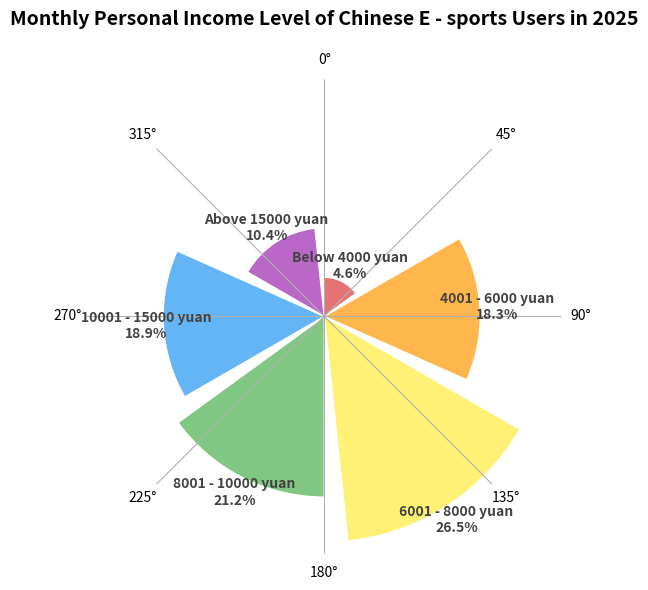

Write the Python code that produced this figure.
import matplotlib.pyplot as plt
import numpy as np

# -------------------- Data Definition --------------------
income_groups = [
    "Below 4000 yuan", "4001 - 6000 yuan", "6001 - 8000 yuan",
    "8001 - 10000 yuan", "10001 - 15000 yuan", "Above 15000 yuan"
]
percentages = [4.6, 18.3, 26.5, 21.2, 18.9, 10.4]

# -------------------- Polar Coordinate Settings --------------------
N = len(percentages)
theta = np.linspace(0.0, 2 * np.pi, N, endpoint=False)
radii = percentages
width = 2 * np.pi / N * 0.9  # Angle width of each sector

# Gradient color scheme (Red → Orange → Yellow → Green → Blue → Purple)
colors = ["#e57373", "#ffb74d", "#fff176", "#81c784", "#64b5f6", "#ba68c8"]

# -------------------- Create Polar Coordinate Canvas --------------------
fig, ax = plt.subplots(figsize=(8, 6), subplot_kw=dict(polar=True))
bars = ax.bar(theta, radii, width=width, color=colors, edgecolor="white", linewidth=1, align="edge")

# -------------------- Add Labels --------------------
for i, (angle, radius) in enumerate(zip(theta, radii)):
    ax.text(
        angle + width / 2, radius + 2, 
        f"{income_groups[i]}\n{radius}%", 
        ha="center", va="center",
        fontsize=10, fontweight="bold", color="#424242", rotation_mode='anchor'
    )

# -------------------- Beautify the Chart --------------------
ax.set_theta_zero_location('N')   # Set the starting point to the top
ax.set_theta_direction(-1)        # Clockwise direction
ax.set_rticks([])                 # Do not display radial scale
ax.set_yticklabels([])            # Do not display radial labels
ax.spines["polar"].set_visible(False)  # Remove the polar coordinate border

# Add title
plt.title(
    "Monthly Personal Income Level of Chinese E - sports Users in 2025",
    fontsize=14, fontweight="bold", pad=20
)

plt.tight_layout()
plt.show()
